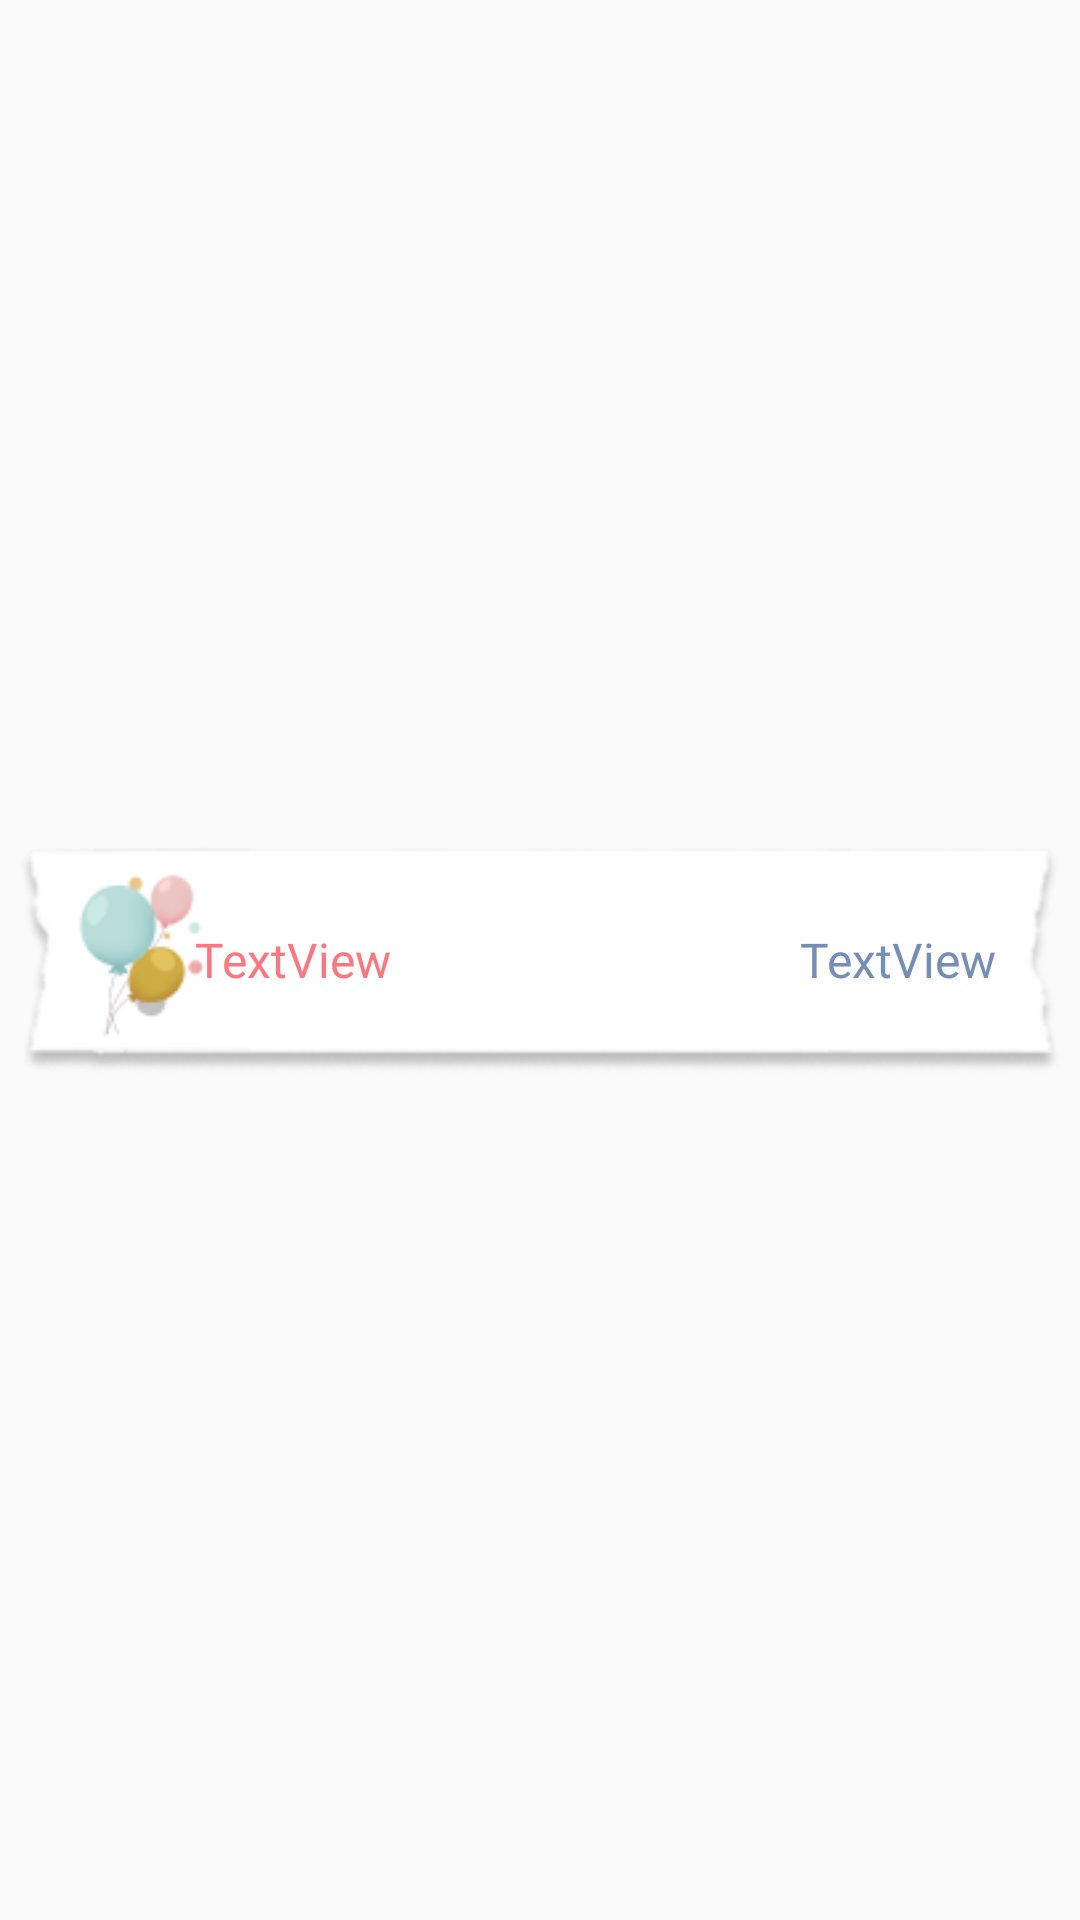

Produce the Android XML layout that renders to this screen, including the resource entries it uses.
<!-- AndroidManifest.xml: application theme Theme.Slambook -->
<!-- res/layout/birthday_layout.xml -->
<?xml version="1.0" encoding="utf-8"?>
<LinearLayout xmlns:android="http://schemas.android.com/apk/res/android"
    xmlns:app="http://schemas.android.com/apk/res-auto"
    xmlns:tools="http://schemas.android.com/tools"
    android:layout_width="match_parent"
    android:layout_height="wrap_content"
    android:orientation="vertical">

    <androidx.cardview.widget.CardView
        android:id="@+id/card_slam2"
        android:layout_width="match_parent"
        android:layout_height="match_parent"
        app:cardBackgroundColor="#00758EB7"
        app:cardElevation="0dp">

        <androidx.constraintlayout.widget.ConstraintLayout
            android:layout_width="match_parent"
            android:layout_height="match_parent">

            <ImageView
                android:id="@+id/imageView5"
                android:layout_width="match_parent"
                android:layout_height="match_parent"
                app:layout_constraintBottom_toBottomOf="parent"
                app:layout_constraintEnd_toEndOf="parent"
                app:layout_constraintStart_toStartOf="parent"
                app:layout_constraintTop_toTopOf="parent"
                app:srcCompat="@drawable/one_bday" />

            <LinearLayout
                android:layout_width="360dp"
                android:layout_height="42dp"
                android:gravity="center"
                android:orientation="horizontal"
                app:layout_constraintBottom_toBottomOf="parent"
                app:layout_constraintEnd_toEndOf="parent"
                app:layout_constraintStart_toStartOf="parent"
                app:layout_constraintTop_toTopOf="parent">

                <TextView
                    android:id="@+id/txt_slamAuthor2"
                    android:layout_width="wrap_content"
                    android:layout_height="wrap_content"
                    android:layout_marginLeft="65dp"
                    android:fontFamily="@font/poppins_bold"
                    android:text="TextView"
                    android:textColor="@color/dark_pink"
                    android:textSize="16sp" />

                <Space
                    android:layout_width="wrap_content"
                    android:layout_height="wrap_content"
                    android:layout_weight="1" />

                <TextView
                    android:id="@+id/txt_slamBirthDate"
                    android:layout_width="wrap_content"
                    android:layout_height="wrap_content"
                    android:layout_marginRight="28dp"
                    android:fontFamily="@font/poppins_regular"
                    android:text="TextView"
                    android:textColor="@color/blue"
                    android:textSize="16sp" />

            </LinearLayout>

        </androidx.constraintlayout.widget.ConstraintLayout>
    </androidx.cardview.widget.CardView>

</LinearLayout>
<!-- resources referenced by this layout -->
<resources>
  <color name="blue">#758EB7</color>
  <color name="dark_pink">#FA7880</color>
  <!-- drawable one_bday: png bitmap (drawable, 9918 bytes) -->
  <style name="Theme.Slambook" parent="Theme.AppCompat.Light.NoActionBar">
          
          <item name="colorPrimary">@color/dark_pink</item>
          <item name="colorPrimaryVariant">@color/light_pink</item>
          <item name="colorOnPrimary">@color/dark_blue</item>
          
          <item name="colorSecondary">@color/dark_blue</item>
          <item name="colorSecondaryVariant">@color/blue</item>
          <item name="colorOnSecondary">@color/black</item>
          
          <item name="android:statusBarColor">?attr/colorPrimaryVariant</item>
          
      </style>
  <color name="light_pink">#FFA5A5</color>
  <color name="dark_blue">#1F417A</color>
  <color name="black">#FF000000</color>
</resources>
